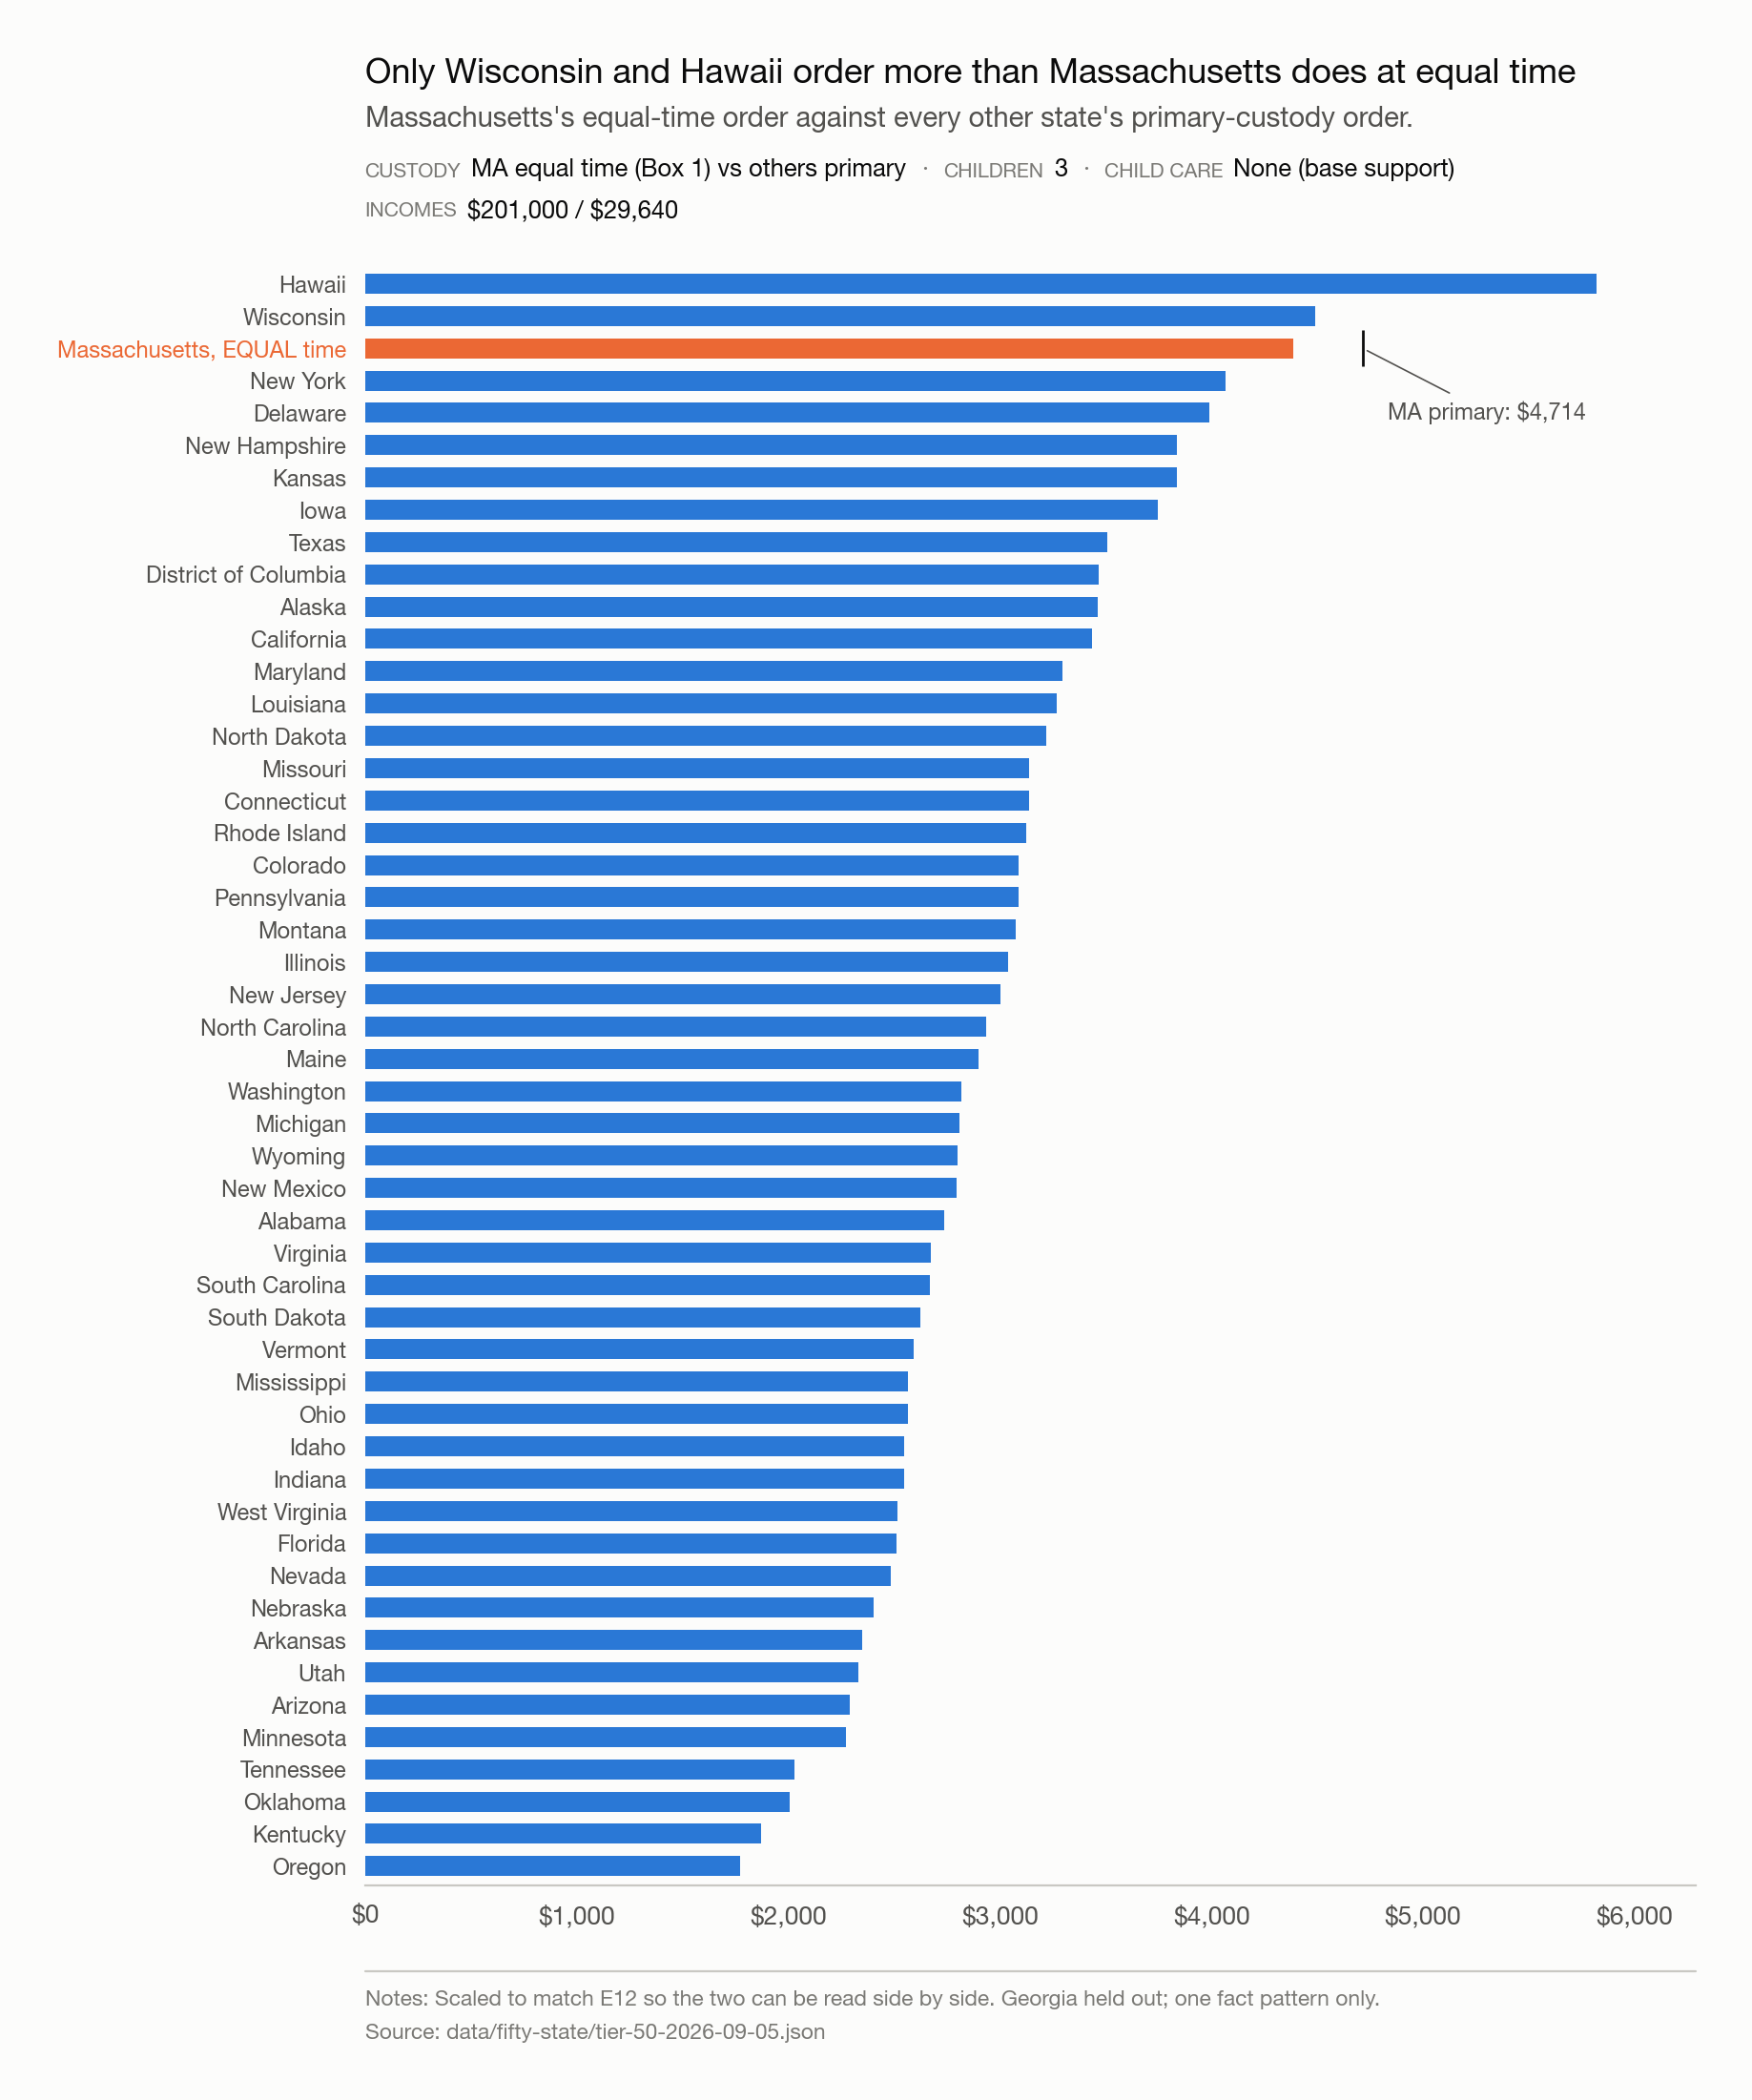

Data behind this chart, as committed beside it:
state, custody, monthly_order
Oregon, primary, 1772
Kentucky, primary, 1872
Oklahoma, primary, 2009
Tennessee, primary, 2031
Minnesota, primary, 2271
Arizona, primary, 2290
Utah, primary, 2333
Arkansas, primary, 2350
Nebraska, primary, 2402
Nevada, primary, 2485
Florida, primary, 2513
West Virginia, primary, 2519
Indiana, primary, 2548
Idaho, primary, 2550
Ohio, primary, 2564
Mississippi, primary, 2565
Vermont, primary, 2594
South Dakota, primary, 2623
South Carolina, primary, 2669
Virginia, primary, 2672
Alabama, primary, 2736
New Mexico, primary, 2795
Wyoming, primary, 2802
Michigan, primary, 2808
Washington, primary, 2820
Maine, primary, 2899
North Carolina, primary, 2934
New Jersey, primary, 3002
Illinois, primary, 3038
Montana, primary, 3074
Pennsylvania, primary, 3087
Colorado, primary, 3090
Rhode Island, primary, 3123
Connecticut, primary, 3138
Missouri, primary, 3139
North Dakota, primary, 3219
Louisiana, primary, 3269
Maryland, primary, 3295
California, primary, 3436
Alaska, primary, 3463
District of Columbia, primary, 3468
Texas, primary, 3510
Iowa, primary, 3745
Kansas, primary, 3838
New Hampshire, primary, 3839
Delaware, primary, 3991
New York, primary, 4068
Massachusetts, equal, 4388
Wisconsin, primary, 4492
Hawaii, primary, 5821
Massachusetts, primary (reference), 4714
